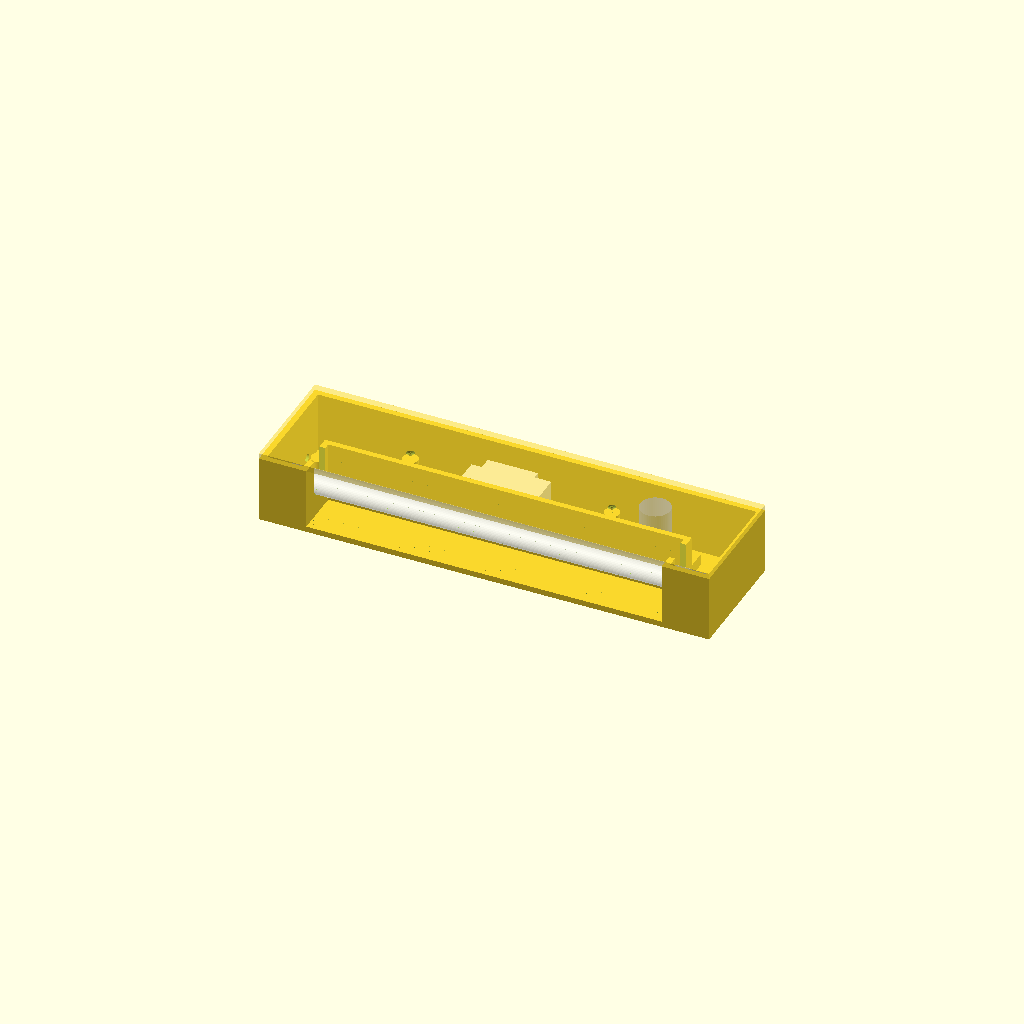
Cell 1: the model at its default parameters.
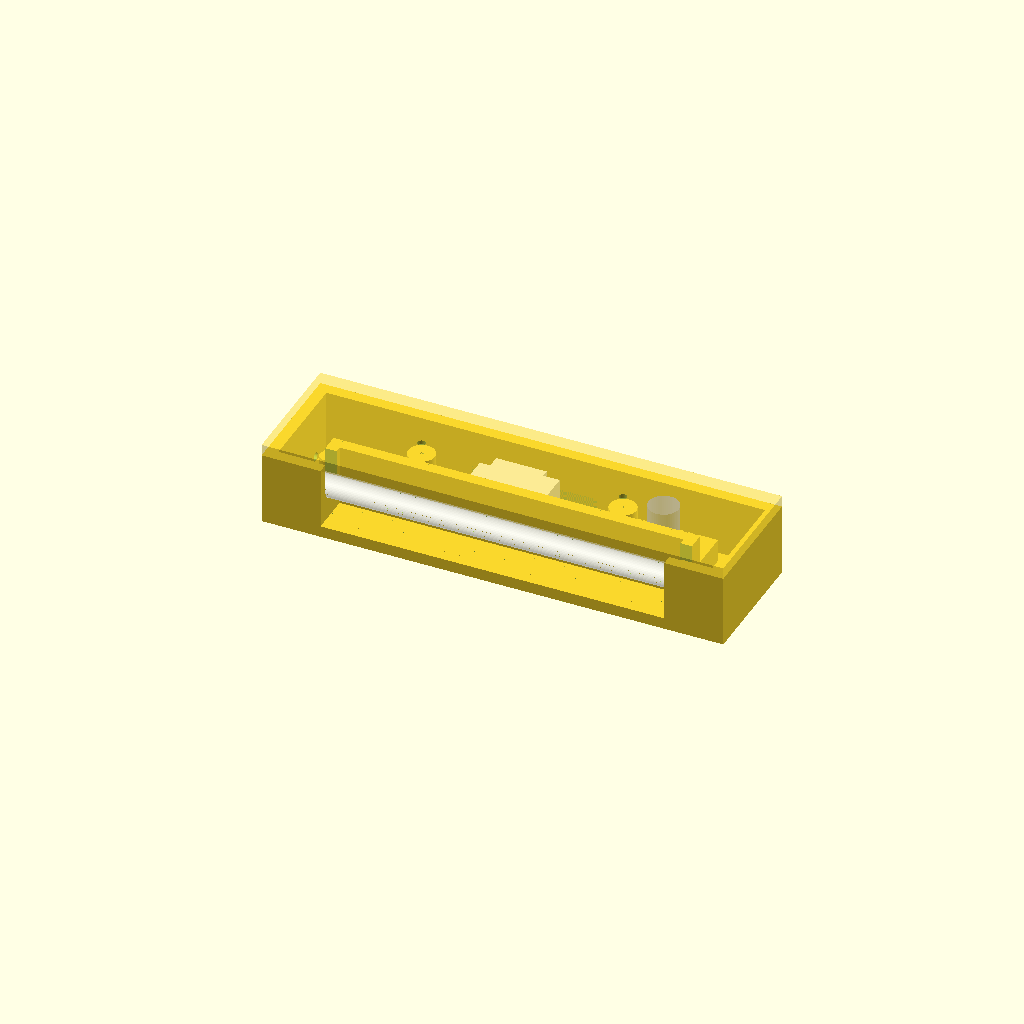
Cell 2: the same model with ESPESOR_MINIMO = 8.
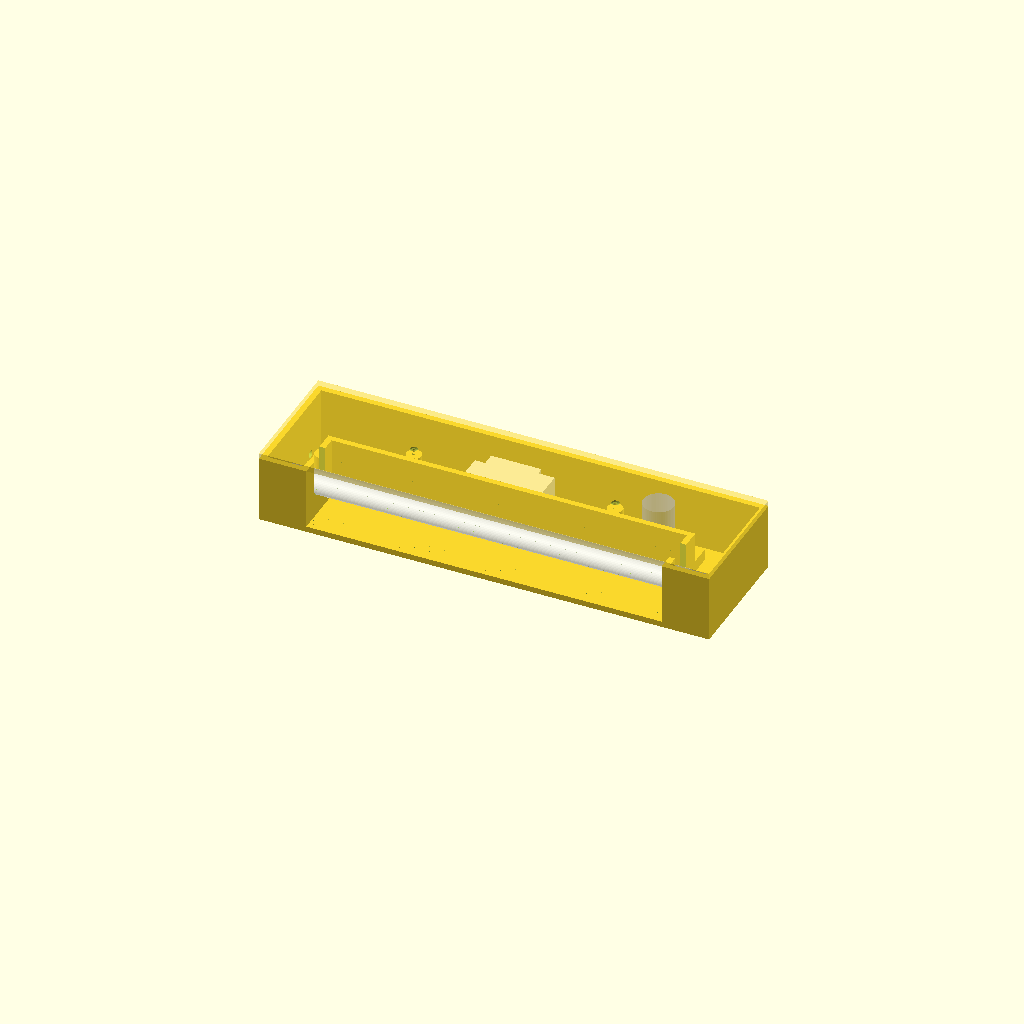
Cell 3: SEPARACION_BASE_TUBO = 10 (everything else at default).
One fixed orthographic camera (rotation 55°, 0°, 25°; colour scheme Cornfield) for every cell.
Source of the model, piezas.scad:
//    # Released under MIT License
//
//    Copyright (c) 2020 Matias H. Senger
//
//    Permission is hereby granted, free of charge, to any person obtaining a copy of this software and associated documentation files (the "Software"), to deal in the Software without restriction, including without limitation the rights to use, copy, modify, merge, publish, distribute, sublicense, and/or sell copies of the Software, and to permit persons to whom the Software is furnished to do so, subject to the following conditions:
//
//    The above copyright notice and this permission notice shall be included in all copies or substantial portions of the Software.
//
//    THE SOFTWARE IS PROVIDED "AS IS", WITHOUT WARRANTY OF ANY KIND, EXPRESS OR IMPLIED, INCLUDING BUT NOT LIMITED TO THE WARRANTIES OF MERCHANTABILITY, FITNESS FOR A PARTICULAR PURPOSE AND NONINFRINGEMENT. IN NO EVENT SHALL THE AUTHORS OR COPYRIGHT HOLDERS BE LIABLE FOR ANY CLAIM, DAMAGES OR OTHER LIABILITY, WHETHER IN AN ACTION OF CONTRACT, TORT OR OTHERWISE, ARISING FROM, OUT OF OR IN CONNECTION WITH THE SOFTWARE OR THE USE OR OTHER DEALINGS IN THE SOFTWARE.


use <componentes.scad>

$fn = 50;

ESPESOR_MINIMO = 4;
EXCESO_LONGITUDINAL = 2;
SEPARACION_BASE_TUBO = 5;
POSICION_ARRANCADOR_X = 220;
POSICION_REACTANCIA_X = 100;
LUZ_COMPONENTES_PAREDES = 1;
LONGITUD_EXPUESTA_TUBO = longitud_tubo_germicida()-2*11-2*7-10;
LUZ_PORTA_TUBOS = 1;
DIAMETRO_CABLE_ALIMENTACION = 5.5;
ALTURA_SOLAPA_TAPA = ESPESOR_MINIMO;
LUZ_SOLAPAS_BASE_TAPA = 1;
DIAMETRO_TORNILLOS = 2.5;
DIAMETRO_CABEZA_TORNILLOS = 5;

module base() {
    translate ([
        /*x*/ESPESOR_MINIMO+EXCESO_LONGITUDINAL+longitud_tubo_germicida()/2-LONGITUD_EXPUESTA_TUBO/2,
        /*y*/diametro_tubo_germicida()/2+SEPARACION_BASE_TUBO,
        /*z*/-dimensiones_zocalo_con_arrancador()[2]/2-LUZ_COMPONENTES_PAREDES/2
    ]) cube([
        /*x*/LONGITUD_EXPUESTA_TUBO,
        /*y*/ESPESOR_MINIMO,
        /*z*/dimensiones_zocalo_con_arrancador()[2]+LUZ_COMPONENTES_PAREDES/2
    ]);
    translate ([
        /*x*/0,
        /*y*/diametro_tubo_germicida()/2+SEPARACION_BASE_TUBO+ESPESOR_MINIMO-SEPARACION_BASE_TUBO-2*diametro_tubo_germicida(),
        /*z*/-ESPESOR_MINIMO-dimensiones_zocalo_con_arrancador()[2]/2-LUZ_COMPONENTES_PAREDES/2
    ]) cube ([
        /*x*/2*ESPESOR_MINIMO+longitud_tubo_germicida()+2*EXCESO_LONGITUDINAL, 
        /*y*/ESPESOR_MINIMO+dimensiones_reactancia()[1]+2*LUZ_COMPONENTES_PAREDES+SEPARACION_BASE_TUBO+2*diametro_tubo_germicida(), 
        /*z*/ESPESOR_MINIMO
    ]);
    translate ([
        /*x*/0,
        /*y*/diametro_tubo_germicida()/2+SEPARACION_BASE_TUBO+ESPESOR_MINIMO+2*LUZ_COMPONENTES_PAREDES+dimensiones_reactancia()[1],
        /*z*/-dimensiones_zocalo_con_arrancador()[2]/2-LUZ_COMPONENTES_PAREDES/2,
    ]) cube ([
        /*x*/2*ESPESOR_MINIMO+longitud_tubo_germicida()+2*EXCESO_LONGITUDINAL, 
        /*y*/ESPESOR_MINIMO,
        /*z*/dimensiones_zocalo_con_arrancador()[2]+LUZ_COMPONENTES_PAREDES/2
    ]);
    difference() {
            translate ([
            /*x*/0,
            /*y*/diametro_tubo_germicida()/2+SEPARACION_BASE_TUBO+ESPESOR_MINIMO+2*LUZ_COMPONENTES_PAREDES+dimensiones_reactancia()[1] -(dimensiones_reactancia()[1]+2*LUZ_COMPONENTES_PAREDES+SEPARACION_BASE_TUBO+2*diametro_tubo_germicida()) ,
            /*z*/-dimensiones_zocalo_con_arrancador()[2]/2-LUZ_COMPONENTES_PAREDES/2,
        ]) cube ([
            /*x*/ESPESOR_MINIMO, 
            /*y*/dimensiones_reactancia()[1]+2*LUZ_COMPONENTES_PAREDES+SEPARACION_BASE_TUBO+2*diametro_tubo_germicida(),
            /*z*/dimensiones_zocalo_con_arrancador()[2]+LUZ_COMPONENTES_PAREDES/2
        ]);
        translate ([
        /*x*/-ESPESOR_MINIMO,
        /*y*/diametro_tubo_germicida()/2+SEPARACION_BASE_TUBO+ESPESOR_MINIMO+LUZ_COMPONENTES_PAREDES+dimensiones_reactancia()[1]/2+DIAMETRO_CABLE_ALIMENTACION,
        /*z*/-dimensiones_zocalo_con_arrancador()[2]/2-LUZ_COMPONENTES_PAREDES/2+DIAMETRO_CABLE_ALIMENTACION/3*2
    ]) rotate(a=90,v=[0,1,0]) cylinder(h=3*ESPESOR_MINIMO,d=DIAMETRO_CABLE_ALIMENTACION);
    }
    
    translate ([
        /*x*/ESPESOR_MINIMO+longitud_tubo_germicida()+2*EXCESO_LONGITUDINAL,
        /*y*/diametro_tubo_germicida()/2+SEPARACION_BASE_TUBO+ESPESOR_MINIMO+2*LUZ_COMPONENTES_PAREDES+dimensiones_reactancia()[1] -(dimensiones_reactancia()[1]+2*LUZ_COMPONENTES_PAREDES+SEPARACION_BASE_TUBO+2*diametro_tubo_germicida()) ,
        /*z*/-dimensiones_zocalo_con_arrancador()[2]/2-LUZ_COMPONENTES_PAREDES/2,
    ]) cube ([
        /*x*/ESPESOR_MINIMO, 
        /*y*/dimensiones_reactancia()[1]+2*LUZ_COMPONENTES_PAREDES+SEPARACION_BASE_TUBO+2*diametro_tubo_germicida(),
        /*z*/dimensiones_zocalo_con_arrancador()[2]+LUZ_COMPONENTES_PAREDES/2
    ]);
    difference() {
        union() {
            translate ([
                /*x*/ESPESOR_MINIMO+EXCESO_LONGITUDINAL+longitud_tubo_germicida()/2-LONGITUD_EXPUESTA_TUBO/2,
                /*y*/diametro_tubo_germicida()/2+SEPARACION_BASE_TUBO+ESPESOR_MINIMO+2*LUZ_COMPONENTES_PAREDES+dimensiones_reactancia()[1] -(dimensiones_reactancia()[1]+2*LUZ_COMPONENTES_PAREDES+SEPARACION_BASE_TUBO+2*diametro_tubo_germicida()),
                /*z*/-dimensiones_zocalo_con_arrancador()[2]/2-LUZ_COMPONENTES_PAREDES/2,
            ]) cube ([
                /*x*/ESPESOR_MINIMO, 
                /*y*/diametro_tubo_germicida()/2+SEPARACION_BASE_TUBO - (diametro_tubo_germicida()/2+SEPARACION_BASE_TUBO+ESPESOR_MINIMO-SEPARACION_BASE_TUBO-2*diametro_tubo_germicida()),
                /*z*/dimensiones_zocalo_con_arrancador()[2]+LUZ_COMPONENTES_PAREDES/2
            ]);
            translate ([
                /*x*/EXCESO_LONGITUDINAL+longitud_tubo_germicida()/2+LONGITUD_EXPUESTA_TUBO/2,
                /*y*/diametro_tubo_germicida()/2+SEPARACION_BASE_TUBO+ESPESOR_MINIMO+2*LUZ_COMPONENTES_PAREDES+dimensiones_reactancia()[1] -(dimensiones_reactancia()[1]+2*LUZ_COMPONENTES_PAREDES+SEPARACION_BASE_TUBO+2*diametro_tubo_germicida()),
                /*z*/-dimensiones_zocalo_con_arrancador()[2]/2-LUZ_COMPONENTES_PAREDES/2,
            ]) cube ([
                /*x*/ESPESOR_MINIMO, 
                /*y*/diametro_tubo_germicida()/2+SEPARACION_BASE_TUBO - (diametro_tubo_germicida()/2+SEPARACION_BASE_TUBO+ESPESOR_MINIMO-SEPARACION_BASE_TUBO-2*diametro_tubo_germicida()),
                /*z*/dimensiones_zocalo_con_arrancador()[2]+LUZ_COMPONENTES_PAREDES/2
            ]);
        }
        translate([ESPESOR_MINIMO+EXCESO_LONGITUDINAL,0,0]) rotate(a=90,v=[0,1,0]) cylinder(h=longitud_tubo_germicida(),d=diametro_tubo_germicida()+LUZ_PORTA_TUBOS);
        translate ([
        /*x*/ESPESOR_MINIMO+EXCESO_LONGITUDINAL,
        /*y*/-diametro_tubo_germicida()/2-LUZ_PORTA_TUBOS/2,
        /*z*/0,
    ]) cube([
        /*x*/longitud_tubo_germicida(),
        /*y*/diametro_tubo_germicida()+LUZ_PORTA_TUBOS,
        /*z*/dimensiones_zocalo_con_arrancador()[2]+LUZ_COMPONENTES_PAREDES/2]);
    }
    difference() {
        translate ([
            /*x*/ESPESOR_MINIMO,
            /*y*/diametro_tubo_germicida()/2+SEPARACION_BASE_TUBO+ESPESOR_MINIMO+2*LUZ_COMPONENTES_PAREDES+dimensiones_reactancia()[1] -(dimensiones_reactancia()[1]+2*LUZ_COMPONENTES_PAREDES+SEPARACION_BASE_TUBO+2*diametro_tubo_germicida()),
            /*z*/-dimensiones_zocalo_con_arrancador()[2]/2-LUZ_COMPONENTES_PAREDES/2,
        ]) cube ([
            /*x*/longitud_tubo_germicida()+2*EXCESO_LONGITUDINAL, 
            /*y*/ESPESOR_MINIMO,
            /*z*/dimensiones_zocalo_con_arrancador()[2]+LUZ_COMPONENTES_PAREDES/2
        ]);
        translate ([
        /*x*/ESPESOR_MINIMO+EXCESO_LONGITUDINAL+longitud_tubo_germicida()/2-LONGITUD_EXPUESTA_TUBO/2,
        /*y*/diametro_tubo_germicida()/2+SEPARACION_BASE_TUBO+ESPESOR_MINIMO+2*LUZ_COMPONENTES_PAREDES+dimensiones_reactancia()[1] -(dimensiones_reactancia()[1]+2*LUZ_COMPONENTES_PAREDES+SEPARACION_BASE_TUBO+2*diametro_tubo_germicida())-ESPESOR_MINIMO,
        /*z*/-dimensiones_zocalo_con_arrancador()[2]/2-LUZ_COMPONENTES_PAREDES/2-ESPESOR_MINIMO
        ]) cube([
            /*x*/LONGITUD_EXPUESTA_TUBO,
            /*y*/3*ESPESOR_MINIMO,
            /*z*/dimensiones_zocalo_con_arrancador()[2]+LUZ_COMPONENTES_PAREDES/2+2*ESPESOR_MINIMO
        ]);
    }
    
    difference() {
        translate ([
            /*x*/EXCESO_LONGITUDINAL+ESPESOR_MINIMO+POSICION_REACTANCIA_X-ESPESOR_MINIMO-LUZ_COMPONENTES_PAREDES,
            /*y*/diametro_tubo_germicida()/2+SEPARACION_BASE_TUBO+ESPESOR_MINIMO+LUZ_COMPONENTES_PAREDES-ESPESOR_MINIMO-LUZ_COMPONENTES_PAREDES,
            /*z*/-dimensiones_zocalo_con_arrancador()[2]/2-LUZ_COMPONENTES_PAREDES/2
        ]) cube ([
            /*x*/dimensiones_reactancia()[0]+2*ESPESOR_MINIMO+2*LUZ_COMPONENTES_PAREDES, 
            /*y*/dimensiones_reactancia()[1]+2*ESPESOR_MINIMO+2*LUZ_COMPONENTES_PAREDES,
            /*z*/ESPESOR_MINIMO
        ]);
        translate ([
            /*x*/EXCESO_LONGITUDINAL+ESPESOR_MINIMO+POSICION_REACTANCIA_X-LUZ_COMPONENTES_PAREDES,
            /*y*/diametro_tubo_germicida()/2+SEPARACION_BASE_TUBO+ESPESOR_MINIMO+LUZ_COMPONENTES_PAREDES-LUZ_COMPONENTES_PAREDES,
            /*z*/-dimensiones_zocalo_con_arrancador()[2]/2-LUZ_COMPONENTES_PAREDES/2-ESPESOR_MINIMO
        ]) cube ([
            /*x*/dimensiones_reactancia()[0]+2*LUZ_COMPONENTES_PAREDES, 
            /*y*/dimensiones_reactancia()[1]+2*LUZ_COMPONENTES_PAREDES,
            /*z*/3*ESPESOR_MINIMO
        ]);
    }
    module porta_zocalo_arrancador() {
        difference () {
            translate ([
                /*x*/-LUZ_COMPONENTES_PAREDES-ESPESOR_MINIMO,
                /*y*/-LUZ_COMPONENTES_PAREDES-ESPESOR_MINIMO,
                /*z*/0,
            ]) cube ([
                /*x*/45+2*LUZ_COMPONENTES_PAREDES+2*ESPESOR_MINIMO,
                /*y*/9+2*LUZ_COMPONENTES_PAREDES+2*ESPESOR_MINIMO,
                /*z*/ESPESOR_MINIMO*2
            ]);
            translate ([
                /*x*/45/2,
                /*y*/9/2,
                /*z*/0
            ]) cylinder  (h=ESPESOR_MINIMO*2,d=27+2*LUZ_COMPONENTES_PAREDES+2*ESPESOR_MINIMO);
            translate ([
                /*x*/-LUZ_COMPONENTES_PAREDES,
                /*y*/-LUZ_COMPONENTES_PAREDES,
                /*z*/0,
            ]) cube ([
                /*x*/45+2*LUZ_COMPONENTES_PAREDES,
                /*y*/9+2*LUZ_COMPONENTES_PAREDES,
                /*z*/ESPESOR_MINIMO*2
            ]);
            translate ([
                /*x*/45/2,
                /*y*/9/2,
                /*z*/0
            ]) cylinder  (h=ESPESOR_MINIMO*2,d=27+2*LUZ_COMPONENTES_PAREDES);
        }
    }
    translate ([
        /*x*/EXCESO_LONGITUDINAL+ESPESOR_MINIMO+POSICION_ARRANCADOR_X,
        /*y*/diametro_tubo_germicida()/2+SEPARACION_BASE_TUBO+ESPESOR_MINIMO+LUZ_COMPONENTES_PAREDES+-9/2+dimensiones_reactancia()[1]/2,
        /*z*/-dimensiones_zocalo_con_arrancador()[2]/2-LUZ_COMPONENTES_PAREDES/2
    ]) porta_zocalo_arrancador();
    module trabacable() {
        for (i = [0:3]) {
            translate ([
                /*x*/i*3*DIAMETRO_CABLE_ALIMENTACION,
                /*y*/0,
                /*z*/0,
            ]) cylinder(h=DIAMETRO_CABLE_ALIMENTACION*2, d=2*DIAMETRO_CABLE_ALIMENTACION);
        }
    }
    translate ([
        /*x*/ESPESOR_MINIMO+2*DIAMETRO_CABLE_ALIMENTACION,
        /*y*/diametro_tubo_germicida()/2+SEPARACION_BASE_TUBO+ESPESOR_MINIMO+LUZ_COMPONENTES_PAREDES+dimensiones_reactancia()[1]/2,
        /*z*/-dimensiones_zocalo_con_arrancador()[2]/2-LUZ_COMPONENTES_PAREDES/2,
    ]) trabacable();
    module porta_tornillo() {
        difference () {
            translate ([
                /*x*/0,
                /*y*/0,
                /*z*/-dimensiones_zocalo_con_arrancador()[2]/2-LUZ_COMPONENTES_PAREDES/2,
            ]) cylinder(h=dimensiones_zocalo_con_arrancador()[2]+LUZ_COMPONENTES_PAREDES/2, d=2*ESPESOR_MINIMO+DIAMETRO_TORNILLOS);
            translate ([
                /*x*/0,
                /*y*/0,
                /*z*/-dimensiones_zocalo_con_arrancador()[2]/2-LUZ_COMPONENTES_PAREDES/2,
            ]) cylinder(h=dimensiones_zocalo_con_arrancador()[2]+LUZ_COMPONENTES_PAREDES/2, d=DIAMETRO_TORNILLOS);
        }
    }
    translate ([
        /*x*/0,
        /*y*/diametro_tubo_germicida()/2+SEPARACION_BASE_TUBO+2*(DIAMETRO_TORNILLOS>ESPESOR_MINIMO?DIAMETRO_TORNILLOS:ESPESOR_MINIMO),
        /*z*/0,
    ]) {
        translate ([
            /*x*/(2*ESPESOR_MINIMO+longitud_tubo_germicida()+2*EXCESO_LONGITUDINAL)/2-70,
            /*y*/0,
            /*z*/0,
        ]) porta_tornillo();
        translate ([
            /*x*/(2*ESPESOR_MINIMO+longitud_tubo_germicida()+2*EXCESO_LONGITUDINAL)/2+70,
            /*y*/0,
            /*z*/0,
        ]) porta_tornillo();
    }
}

module tapa() {
    altura_interna = -dimensiones_zocalo_con_arrancador()[2]/2-LUZ_COMPONENTES_PAREDES/2+dimensiones_zocalo_con_arrancador()[2]+LUZ_COMPONENTES_PAREDES/2;
    module agujero_pa_tornillos() {
        translate ([
            /*x*/0,
            /*y*/0,
            /*z*/altura_interna-ESPESOR_MINIMO,
        ]) cylinder(h=ESPESOR_MINIMO*3,d=DIAMETRO_TORNILLOS*1.3);
        translate ([
            /*x*/0,
            /*y*/0,
            /*z*/altura_interna+ESPESOR_MINIMO*(2/3),
        ]) cylinder(h=ESPESOR_MINIMO*3,d=DIAMETRO_CABEZA_TORNILLOS*1.1);
    }
    difference () {
        translate ([
            /*x*/0,
            /*y*/diametro_tubo_germicida()/2+SEPARACION_BASE_TUBO+ESPESOR_MINIMO-SEPARACION_BASE_TUBO-2*diametro_tubo_germicida(),
            /*z*/altura_interna
        ]) cube ([
            /*x*/2*ESPESOR_MINIMO+longitud_tubo_germicida()+2*EXCESO_LONGITUDINAL, 
            /*y*/ESPESOR_MINIMO+dimensiones_reactancia()[1]+2*LUZ_COMPONENTES_PAREDES+SEPARACION_BASE_TUBO+2*diametro_tubo_germicida(), 
            /*z*/ESPESOR_MINIMO
        ]);
        translate ([
            /*x*/0,
            /*y*/diametro_tubo_germicida()/2+SEPARACION_BASE_TUBO+2*(DIAMETRO_TORNILLOS>ESPESOR_MINIMO?DIAMETRO_TORNILLOS:ESPESOR_MINIMO),
            /*z*/0,
        ]) {
            translate ([
                /*x*/(2*ESPESOR_MINIMO+longitud_tubo_germicida()+2*EXCESO_LONGITUDINAL)/2-70,
                /*y*/0,
                /*z*/0,
            ]) agujero_pa_tornillos();
            translate ([
                /*x*/(2*ESPESOR_MINIMO+longitud_tubo_germicida()+2*EXCESO_LONGITUDINAL)/2+70,
                /*y*/0,
                /*z*/0,
            ]) agujero_pa_tornillos();
        }
    }
    translate ([
        /*x*/ESPESOR_MINIMO+LUZ_SOLAPAS_BASE_TAPA,
        /*y*/diametro_tubo_germicida()/2+SEPARACION_BASE_TUBO+2*LUZ_COMPONENTES_PAREDES+dimensiones_reactancia()[1]-LUZ_SOLAPAS_BASE_TAPA,
        /*z*/altura_interna-ALTURA_SOLAPA_TAPA
    ]) cube ([
        /*x*/longitud_tubo_germicida()+2*EXCESO_LONGITUDINAL-2*LUZ_SOLAPAS_BASE_TAPA, 
        /*y*/ESPESOR_MINIMO,
        /*z*/ALTURA_SOLAPA_TAPA
    ]);
    translate ([
        /*x*/ESPESOR_MINIMO+LUZ_SOLAPAS_BASE_TAPA,
        /*y*/diametro_tubo_germicida()/2+SEPARACION_BASE_TUBO+ESPESOR_MINIMO+2*LUZ_COMPONENTES_PAREDES+dimensiones_reactancia()[1] -(dimensiones_reactancia()[1]+2*LUZ_COMPONENTES_PAREDES+SEPARACION_BASE_TUBO+2*diametro_tubo_germicida())+ESPESOR_MINIMO+LUZ_SOLAPAS_BASE_TAPA,
        /*z*/altura_interna-ALTURA_SOLAPA_TAPA
    ]) cube ([
        /*x*/ESPESOR_MINIMO, 
        /*y*/dimensiones_reactancia()[1]+2*LUZ_COMPONENTES_PAREDES+SEPARACION_BASE_TUBO+2*diametro_tubo_germicida()-2*ESPESOR_MINIMO-2*LUZ_SOLAPAS_BASE_TAPA,
        /*z*/ALTURA_SOLAPA_TAPA
    ]);
    translate ([
        /*x*/longitud_tubo_germicida()+2*EXCESO_LONGITUDINAL-LUZ_SOLAPAS_BASE_TAPA,
        /*y*/diametro_tubo_germicida()/2+SEPARACION_BASE_TUBO+ESPESOR_MINIMO+2*LUZ_COMPONENTES_PAREDES+dimensiones_reactancia()[1] -(dimensiones_reactancia()[1]+2*LUZ_COMPONENTES_PAREDES+SEPARACION_BASE_TUBO+2*diametro_tubo_germicida())+ESPESOR_MINIMO+LUZ_SOLAPAS_BASE_TAPA,
        /*z*/altura_interna-ALTURA_SOLAPA_TAPA
    ]) cube ([
        /*x*/ESPESOR_MINIMO, 
        /*y*/dimensiones_reactancia()[1]+2*LUZ_COMPONENTES_PAREDES+SEPARACION_BASE_TUBO+2*diametro_tubo_germicida()-2*ESPESOR_MINIMO-2*LUZ_SOLAPAS_BASE_TAPA,
        /*z*/ALTURA_SOLAPA_TAPA
    ]);
    difference() {
        translate ([
            /*x*/ESPESOR_MINIMO+LUZ_SOLAPAS_BASE_TAPA,
            /*y*/diametro_tubo_germicida()/2+SEPARACION_BASE_TUBO+ESPESOR_MINIMO+2*LUZ_COMPONENTES_PAREDES+dimensiones_reactancia()[1] -(dimensiones_reactancia()[1]+2*LUZ_COMPONENTES_PAREDES+SEPARACION_BASE_TUBO+2*diametro_tubo_germicida())+ESPESOR_MINIMO+LUZ_SOLAPAS_BASE_TAPA,
            /*z*/altura_interna-ALTURA_SOLAPA_TAPA
        ]) cube ([
            /*x*/longitud_tubo_germicida()+2*EXCESO_LONGITUDINAL-2*LUZ_SOLAPAS_BASE_TAPA, 
            /*y*/ESPESOR_MINIMO,
            /*z*/ALTURA_SOLAPA_TAPA
        ]);
        translate ([
        /*x*/ESPESOR_MINIMO+EXCESO_LONGITUDINAL+longitud_tubo_germicida()/2-LONGITUD_EXPUESTA_TUBO/2-LUZ_SOLAPAS_BASE_TAPA,
        /*y*/diametro_tubo_germicida()/2+SEPARACION_BASE_TUBO+ESPESOR_MINIMO+2*LUZ_COMPONENTES_PAREDES+dimensiones_reactancia()[1] -(dimensiones_reactancia()[1]+2*LUZ_COMPONENTES_PAREDES+SEPARACION_BASE_TUBO+2*diametro_tubo_germicida())-ESPESOR_MINIMO+ESPESOR_MINIMO+LUZ_SOLAPAS_BASE_TAPA,
        /*z*/-dimensiones_zocalo_con_arrancador()[2]/2-LUZ_COMPONENTES_PAREDES/2-ESPESOR_MINIMO
        ]) cube([
            /*x*/LONGITUD_EXPUESTA_TUBO+2*LUZ_SOLAPAS_BASE_TAPA,
            /*y*/3*ESPESOR_MINIMO,
            /*z*/dimensiones_zocalo_con_arrancador()[2]+LUZ_COMPONENTES_PAREDES/2+2*ESPESOR_MINIMO
        ]);
    }
    difference() {
        union() {
            translate ([
                /*x*/ESPESOR_MINIMO+EXCESO_LONGITUDINAL+longitud_tubo_germicida()/2-LONGITUD_EXPUESTA_TUBO/2-ESPESOR_MINIMO-LUZ_SOLAPAS_BASE_TAPA,
                /*y*/diametro_tubo_germicida()/2+SEPARACION_BASE_TUBO+ESPESOR_MINIMO+2*LUZ_COMPONENTES_PAREDES+dimensiones_reactancia()[1] -(dimensiones_reactancia()[1]+2*LUZ_COMPONENTES_PAREDES+SEPARACION_BASE_TUBO+2*diametro_tubo_germicida())+ESPESOR_MINIMO+LUZ_SOLAPAS_BASE_TAPA,
                /*z*/0
            ]) cube ([
                /*x*/ESPESOR_MINIMO, 
                /*y*/diametro_tubo_germicida()/2+SEPARACION_BASE_TUBO - (diametro_tubo_germicida()/2+SEPARACION_BASE_TUBO+ESPESOR_MINIMO-SEPARACION_BASE_TUBO-2*diametro_tubo_germicida()),
                /*z*/altura_interna
            ]);
            translate ([
                /*x*/EXCESO_LONGITUDINAL+longitud_tubo_germicida()/2+LONGITUD_EXPUESTA_TUBO/2+ESPESOR_MINIMO+LUZ_SOLAPAS_BASE_TAPA,
                /*y*/diametro_tubo_germicida()/2+SEPARACION_BASE_TUBO+ESPESOR_MINIMO+2*LUZ_COMPONENTES_PAREDES+dimensiones_reactancia()[1] -(dimensiones_reactancia()[1]+2*LUZ_COMPONENTES_PAREDES+SEPARACION_BASE_TUBO+2*diametro_tubo_germicida())+ESPESOR_MINIMO+LUZ_SOLAPAS_BASE_TAPA,
                /*z*/0
            ]) cube ([
                /*x*/ESPESOR_MINIMO, 
                /*y*/diametro_tubo_germicida()/2+SEPARACION_BASE_TUBO - (diametro_tubo_germicida()/2+SEPARACION_BASE_TUBO+ESPESOR_MINIMO-SEPARACION_BASE_TUBO-2*diametro_tubo_germicida()),
                /*z*/altura_interna
            ]);
        }
        translate([ESPESOR_MINIMO+EXCESO_LONGITUDINAL,0,0]) rotate(a=90,v=[0,1,0]) cylinder(h=longitud_tubo_germicida(),d=diametro_tubo_germicida()+LUZ_PORTA_TUBOS);
    }
    translate ([
        /*x*/POSICION_REACTANCIA_X+dimensiones_reactancia()[0]*(1/2-0.4/2),
        /*y*/diametro_tubo_germicida()/2+SEPARACION_BASE_TUBO+ESPESOR_MINIMO+LUZ_COMPONENTES_PAREDES+dimensiones_reactancia()[1]*(1/2-0.4/2),
        /*z*/altura_interna-(dimensiones_zocalo_con_arrancador()[2]+LUZ_COMPONENTES_PAREDES/2-dimensiones_reactancia()[2]-LUZ_COMPONENTES_PAREDES),
    ]) cube ([
        /*x*/dimensiones_reactancia()[0]*0.4, 
        /*y*/dimensiones_reactancia()[1]*0.4,
        /*z*/dimensiones_zocalo_con_arrancador()[2]+LUZ_COMPONENTES_PAREDES/2-dimensiones_reactancia()[2]-LUZ_COMPONENTES_PAREDES
    ]);
    translate ([
        /*x*/ESPESOR_MINIMO+DIAMETRO_CABLE_ALIMENTACION,
        /*y*/diametro_tubo_germicida()/2+SEPARACION_BASE_TUBO+ESPESOR_MINIMO+LUZ_COMPONENTES_PAREDES+dimensiones_reactancia()[1]/2-DIAMETRO_CABLE_ALIMENTACION,
        /*z*/altura_interna-(dimensiones_zocalo_con_arrancador()[2]+LUZ_COMPONENTES_PAREDES/2-2*DIAMETRO_CABLE_ALIMENTACION),
    ]) cube ([
        /*x*/(3*4-1)*DIAMETRO_CABLE_ALIMENTACION, 
        /*y*/2*DIAMETRO_CABLE_ALIMENTACION,
        /*z*/dimensiones_zocalo_con_arrancador()[2]+LUZ_COMPONENTES_PAREDES/2-2*DIAMETRO_CABLE_ALIMENTACION
    ]);
}
////////////////////////////////////////////////////////

translate([EXCESO_LONGITUDINAL+ESPESOR_MINIMO,0,0]) {
    rotate(a=90, v=[0,1,0])
        tubo_germicida();
    translate([
        /*x*/0,
        /*y*/diametro_tubo_germicida()/2+SEPARACION_BASE_TUBO+ESPESOR_MINIMO+LUZ_COMPONENTES_PAREDES,
        /*z*/-dimensiones_zocalo_con_arrancador()[2]/2-LUZ_COMPONENTES_PAREDES/2
        ]) {
        translate([POSICION_ARRANCADOR_X,-9/2+dimensiones_reactancia()[1]/2,0])
            zocalo_con_arrancador();
        translate([POSICION_REACTANCIA_X,0,0])
            reactancia();
    }
    
}

base();
color(alpha=.5)tapa();
Parameter table extracted from the source (name, type, default, range or options):
ESPESOR_MINIMO: number, default 4
EXCESO_LONGITUDINAL: number, default 2
SEPARACION_BASE_TUBO: number, default 5
POSICION_ARRANCADOR_X: number, default 220
POSICION_REACTANCIA_X: number, default 100
LUZ_COMPONENTES_PAREDES: number, default 1
LUZ_PORTA_TUBOS: number, default 1
DIAMETRO_CABLE_ALIMENTACION: number, default 5.5
LUZ_SOLAPAS_BASE_TAPA: number, default 1
DIAMETRO_TORNILLOS: number, default 2.5
DIAMETRO_CABEZA_TORNILLOS: number, default 5
